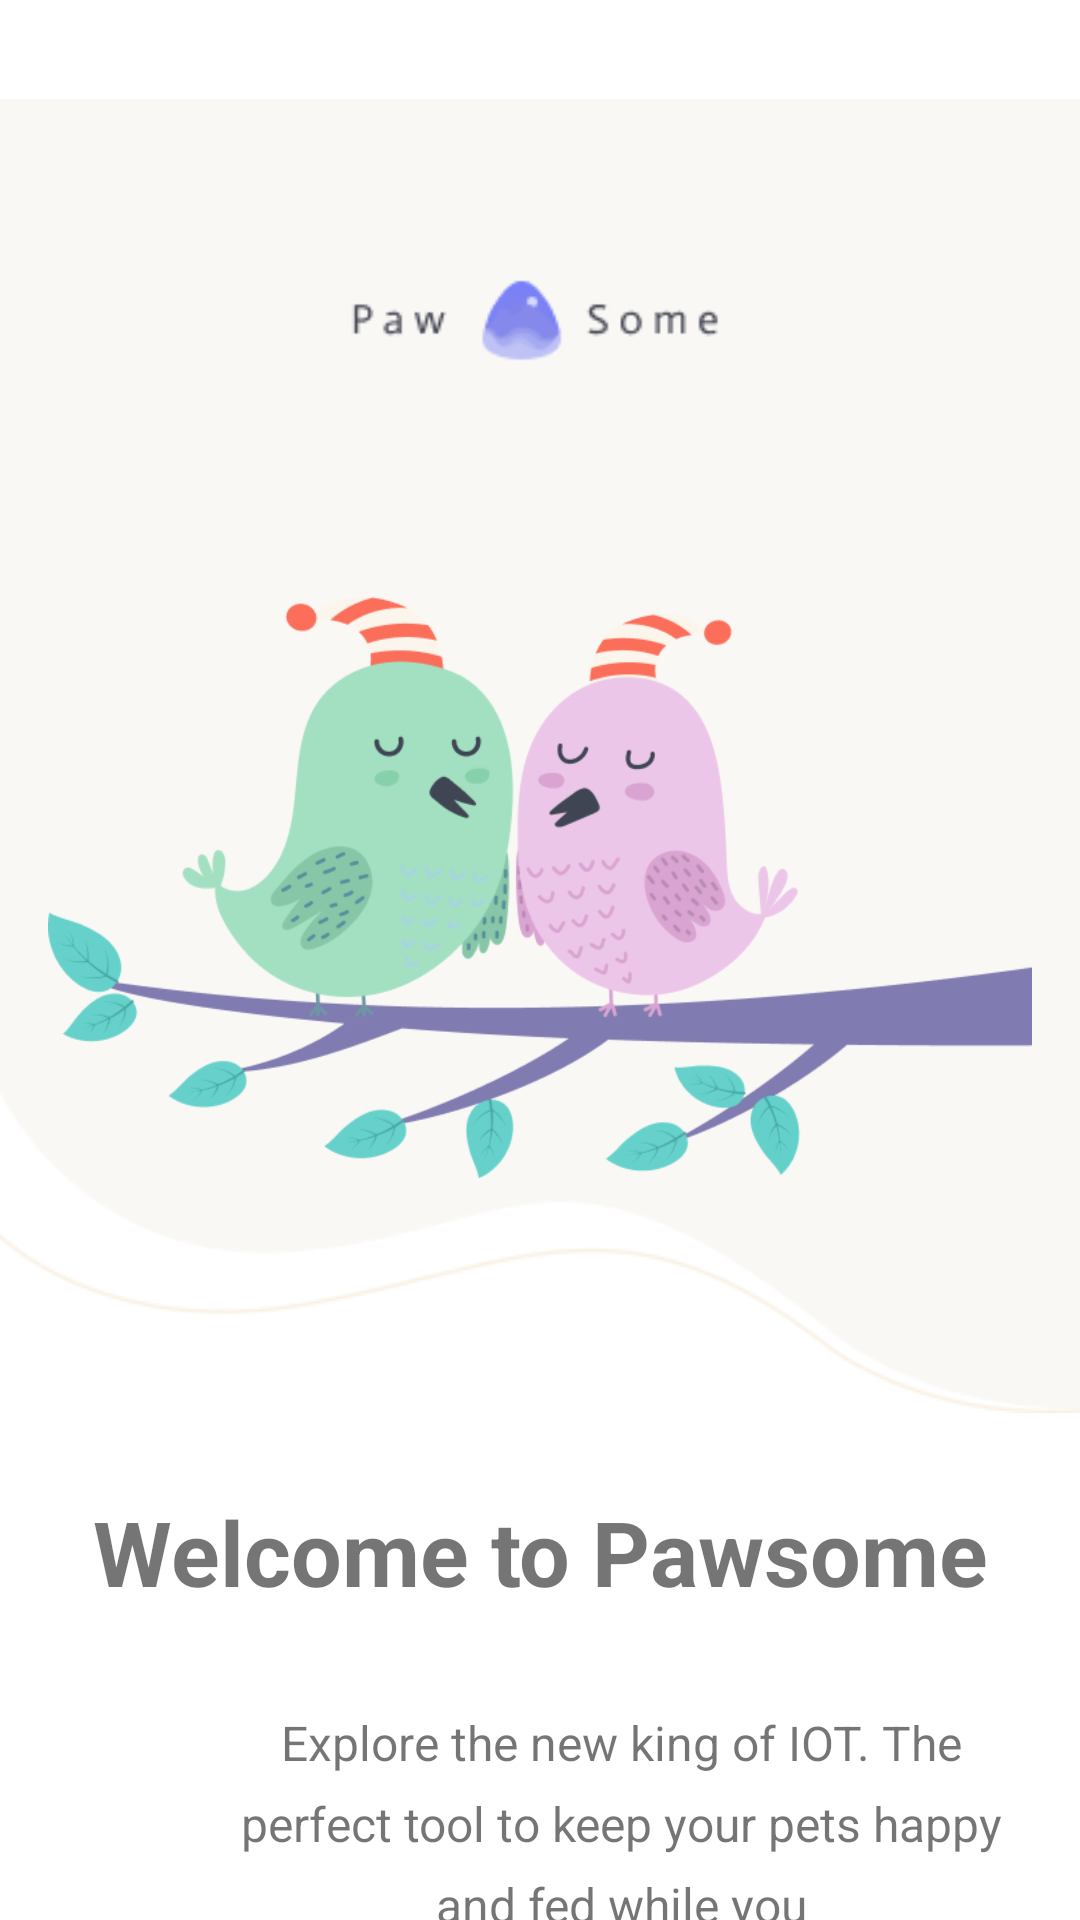

Layout XML and referenced resources for this Android screen:
<!-- AndroidManifest.xml: application theme Theme.Pawsome -->
<!-- res/layout/activity_welcome.xml -->
<?xml version="1.0" encoding="utf-8"?>
<androidx.constraintlayout.widget.ConstraintLayout xmlns:android="http://schemas.android.com/apk/res/android"
    xmlns:app="http://schemas.android.com/apk/res-auto"
    xmlns:tools="http://schemas.android.com/tools"
    android:layout_width="match_parent"
    android:layout_height="match_parent"
    tools:context=".welcome">
    <RelativeLayout
        android:layout_width="match_parent"
        android:layout_height="match_parent"
        android:orientation="vertical">
        <ImageView
            android:layout_width="wrap_content"
            android:layout_height="wrap_content"
            android:src="@drawable/img_1"/>

        <ImageView
            android:layout_width="wrap_content"
            android:layout_height="wrap_content"
            android:layout_marginTop="46dp"
            android:padding="16dp"
            android:src="@drawable/pakshi" />
        
        <TextView
            android:layout_width="322dp"
            android:layout_height="42dp"
            android:layout_alignParentLeft="true"
            android:layout_alignParentRight="true"
            android:layout_alignParentTop="true"
            android:layout_alignParentBottom="true"
            android:lineSpacingExtra="6sp"
            android:translationY="-3sp"
            android:gravity="center_horizontal|top"
            android:text="Welcome to Pawsome"
            android:textSize="30dp"
            android:textStyle="bold"
            android:layout_marginTop="500dp"/>

        <TextView
            android:layout_width="278dp"
            android:layout_height="78dp"
            android:layout_marginTop="570dp"
            android:layout_marginStart="68dp"
            android:text="Explore the new king of IOT. The perfect tool to keep your pets happy and fed while you"
            android:textSize="16dp"
            android:lineSpacingExtra="8sp"
            android:gravity="center_horizontal|top"/>
        <androidx.appcompat.widget.AppCompatButton
            android:id="@+id/welcome_btn"
            android:layout_width="374dp"
            android:layout_height="63dp"
            tools:ignore="InvalidId"
            android:background="@drawable/button1"
            android:layout_marginTop="677dp"
            android:layout_marginLeft="9.6dp"
            android:text="GET STARTED"
            android:textColor="@color/white"
            android:textSize="14dp"/>

    </RelativeLayout>

</androidx.constraintlayout.widget.ConstraintLayout>
<!-- resources referenced by this layout -->
<resources>
  <color name="white">#FFFFFFFF</color>
  <!-- drawable button1 (drawable) -->
  <?xml version="1.0" encoding="utf-8"?>
  
  <selector xmlns:android="http://schemas.android.com/apk/res/android">
  <item>
      <shape>
          <corners android:radius="38dp"/>
          <solid android:color="@color/btncol1"/>
      </shape>
  </item>
  </selector>
  <!-- drawable img_1: png bitmap (drawable, 7225 bytes) -->
  <!-- drawable pakshi: png bitmap (drawable, 37159 bytes) -->
  <style name="Theme.Pawsome" parent="Theme.MaterialComponents.DayNight.DarkActionBar">
          
          <item name="colorPrimary">@color/purple_500</item>
          <item name="colorPrimaryVariant">@color/purple_700</item>
          <item name="colorOnPrimary">@color/white</item>
          
          <item name="colorSecondary">@color/teal_200</item>
          <item name="colorSecondaryVariant">@color/teal_700</item>
          <item name="colorOnSecondary">@color/black</item>
          
          <item name="android:statusBarColor">?attr/colorPrimaryVariant</item>
          
      </style>
  <color name="btncol1">#8E97FD</color>
  <color name="purple_500">#FF6200EE</color>
  <color name="purple_700">#FF3700B3</color>
  <color name="teal_200">#FF03DAC5</color>
  <color name="teal_700">#FF018786</color>
  <color name="black">#FF000000</color>
</resources>
